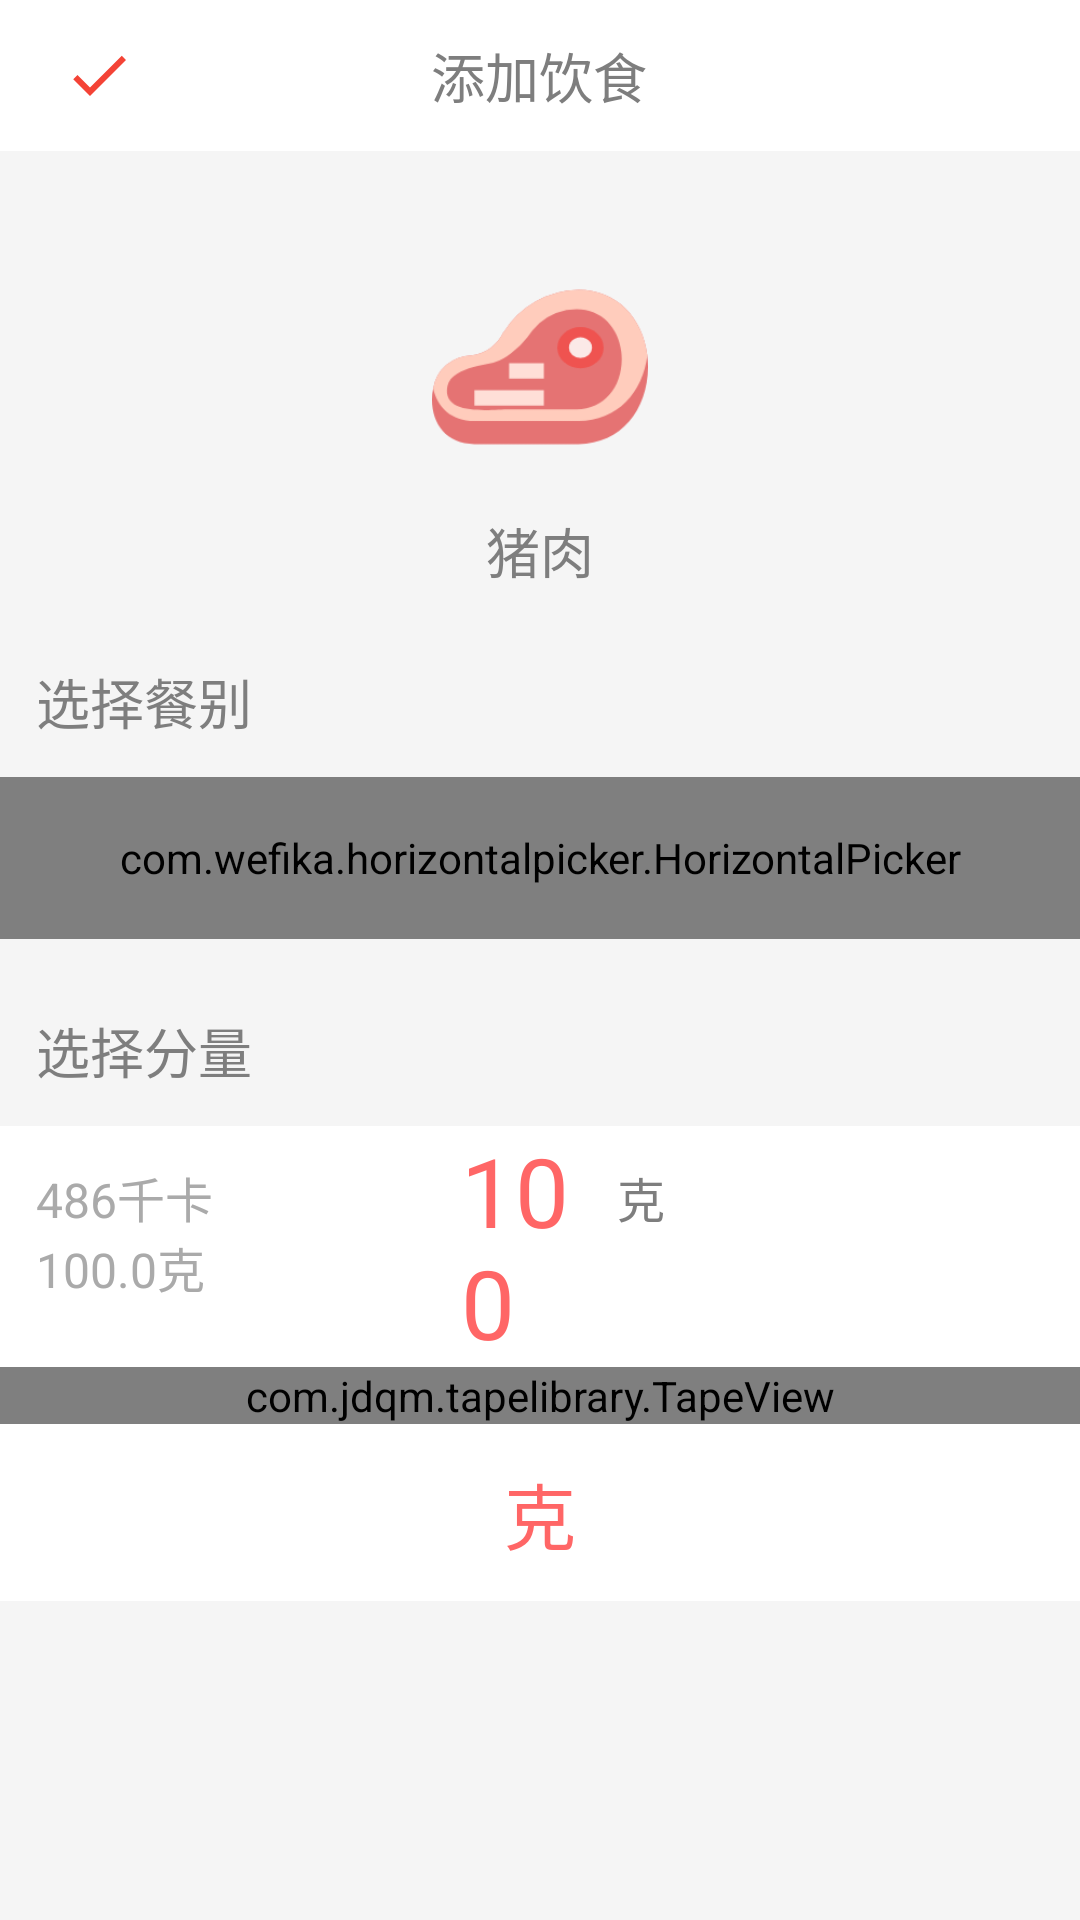

Write the Android layout XML for this screen, with the resource values it uses.
<!-- AndroidManifest.xml: application theme Theme.AppCompat.Light.NoActionBar -->
<!-- res/layout/bottom_dialog.xml -->
<?xml version="1.0" encoding="utf-8"?>
<LinearLayout xmlns:android="http://schemas.android.com/apk/res/android"
    xmlns:app="http://schemas.android.com/apk/res-auto"
    android:layout_width="match_parent"
    android:layout_height="match_parent"
    android:orientation="vertical"
    android:background="#F5F5F5">

    <LinearLayout
        android:layout_width="match_parent"
        android:layout_height="wrap_content"
        android:orientation="horizontal"
        android:background="@android:color/white"
        android:padding="12dp">

        <ImageView
            android:id="@+id/ok"
            android:layout_width="0dp"
            android:layout_height="wrap_content"
            android:layout_gravity="center"
            android:layout_weight="0.1"
            android:src="@drawable/ic_check_red_24dp" />

        <TextView
            android:layout_width="0dp"
            android:layout_height="wrap_content"
            android:layout_weight="0.6"
            android:layout_gravity="center"
            android:gravity="center"
            android:text="添加饮食"
            android:textColor="#7E7E7E"
            android:textSize="18sp" />

        <ImageView
            android:id="@+id/cancel"
            android:layout_width="0dp"
            android:layout_height="wrap_content"
            android:layout_gravity="center"
            android:layout_weight="0.1"
            android:src="@drawable/ic_close_red_24dp" />

    </LinearLayout>

    <LinearLayout
        android:layout_width="match_parent"
        android:layout_height="wrap_content"
        android:orientation="vertical">

        <ImageView
            android:id="@+id/added_food_img"
            android:layout_width="72dp"
            android:layout_height="72dp"
            android:src="@mipmap/meat"
            android:layout_gravity="center"
            android:layout_marginTop="36dp"
            android:layout_marginBottom="12dp"/>

        <TextView
            android:id="@+id/added_food_name"
            android:layout_width="match_parent"
            android:layout_height="wrap_content"
            android:gravity="center"
            android:text="猪肉"
            android:textColor="#7E7E7E"
            android:textSize="18sp"
            android:layout_marginBottom="24dp" />

        <TextView
            android:layout_width="match_parent"
            android:layout_height="wrap_content"
            android:text="选择餐别"
            android:textColor="#7E7E7E"
            android:textSize="18sp"
            android:layout_marginStart="12dp"
            android:layout_marginBottom="12dp"/>

    </LinearLayout>

    <com.wefika.horizontalpicker.HorizontalPicker
        android:id="@+id/meal_type"
        android:layout_width="match_parent"
        android:layout_height="54dp"
        android:background="@android:color/white"
        android:marqueeRepeatLimit="-1"
        android:textColor="@color/colorDinner"
        android:textSize="18sp"
        app:dividerSize="48dp"
        app:sideItems="1"
        app:values="@array/food_time_array" />


    <TextView
        android:layout_width="match_parent"
        android:layout_height="wrap_content"
        android:text="选择分量"
        android:textSize="18sp"
        android:textColor="#7E7E7E"
        android:layout_marginStart="12dp"
        android:layout_marginBottom="12dp"
        android:layout_marginTop="24dp"/>

    <LinearLayout
        android:layout_width="match_parent"
        android:layout_height="wrap_content"
        android:orientation="vertical"
        android:background="@android:color/white">

        <LinearLayout
            android:layout_width="match_parent"
            android:layout_height="wrap_content"
            android:orientation="horizontal">

            <LinearLayout
                android:layout_width="0dp"
                android:layout_height="wrap_content"
                android:layout_margin="12dp"
                android:layout_weight="0.25"
                android:orientation="vertical">

                <TextView
                    android:id="@+id/added_food_calorie"
                    android:layout_width="wrap_content"
                    android:layout_height="wrap_content"
                    android:text="486千卡"
                    android:textColor="@android:color/darker_gray"
                    android:textSize="16sp" />

                <TextView
                    android:id="@+id/added_food_weight"
                    android:layout_width="wrap_content"
                    android:layout_height="wrap_content"
                    android:text="100.0克"
                    android:textColor="@android:color/darker_gray"
                    android:textSize="16sp" />

            </LinearLayout>

            <TextView
                android:layout_width="0dp"
                android:layout_height="wrap_content"
                android:layout_weight="0.1" />

            <TextView
                android:id="@+id/added_food_weight_red"
                android:layout_width="0dp"
                android:layout_height="wrap_content"
                android:layout_weight="0.14"
                android:text="100"
                android:textSize="32sp"
                android:textColor="@color/colorDinner"
                android:layout_gravity="center" />

            <TextView
                android:layout_width="0dp"
                android:layout_height="wrap_content"
                android:layout_weight="0.1"
                android:text="克"
                android:textColor="#7E7E7E"
                android:textSize="16sp"
                android:layout_marginTop="12dp"/>

            <LinearLayout
                android:layout_width="0dp"
                android:layout_height="wrap_content"
                android:layout_margin="12dp"
                android:layout_weight="0.25">

            </LinearLayout>

        </LinearLayout>

        <com.jdqm.tapelibrary.TapeView
            android:id="@+id/tape"
            android:layout_width="match_parent"
            android:layout_height="wrap_content"
            app:bgColor="@color/colorBreakfast"
            app:maxValue="1000"
            app:minValue="0"
            app:textSize="16sp"
            app:value="100" />

        <TextView
            android:layout_width="match_parent"
            android:layout_height="wrap_content"
            android:text="克"
            android:textSize="24sp"
            android:textColor="@color/colorDinner"
            android:gravity="center_horizontal"
            android:layout_marginTop="12dp"
            android:layout_marginBottom="12dp"/>

    </LinearLayout>

</LinearLayout>
<!-- resources referenced by this layout -->
<resources>
  <array name="food_time_array">
          <item>早餐</item>
          <item>午餐</item>
          <item>晚餐</item>
      </array>
  <color name="colorBreakfast">#FFCC33</color>
  <color name="colorDinner">#FF6666</color>
  <!-- drawable ic_check_red_24dp (drawable) -->
  <vector android:height="24dp" android:tint="#F44336"
      android:viewportHeight="24.0" android:viewportWidth="24.0"
      android:width="24dp" xmlns:android="http://schemas.android.com/apk/res/android">
      <path android:fillColor="#FF000000" android:pathData="M9,16.17L4.83,12l-1.42,1.41L9,19 21,7l-1.41,-1.41z"/>
  </vector>
  <!-- mipmap meat: png bitmap (mipmap-hdpi, 9139 bytes) -->
</resources>
